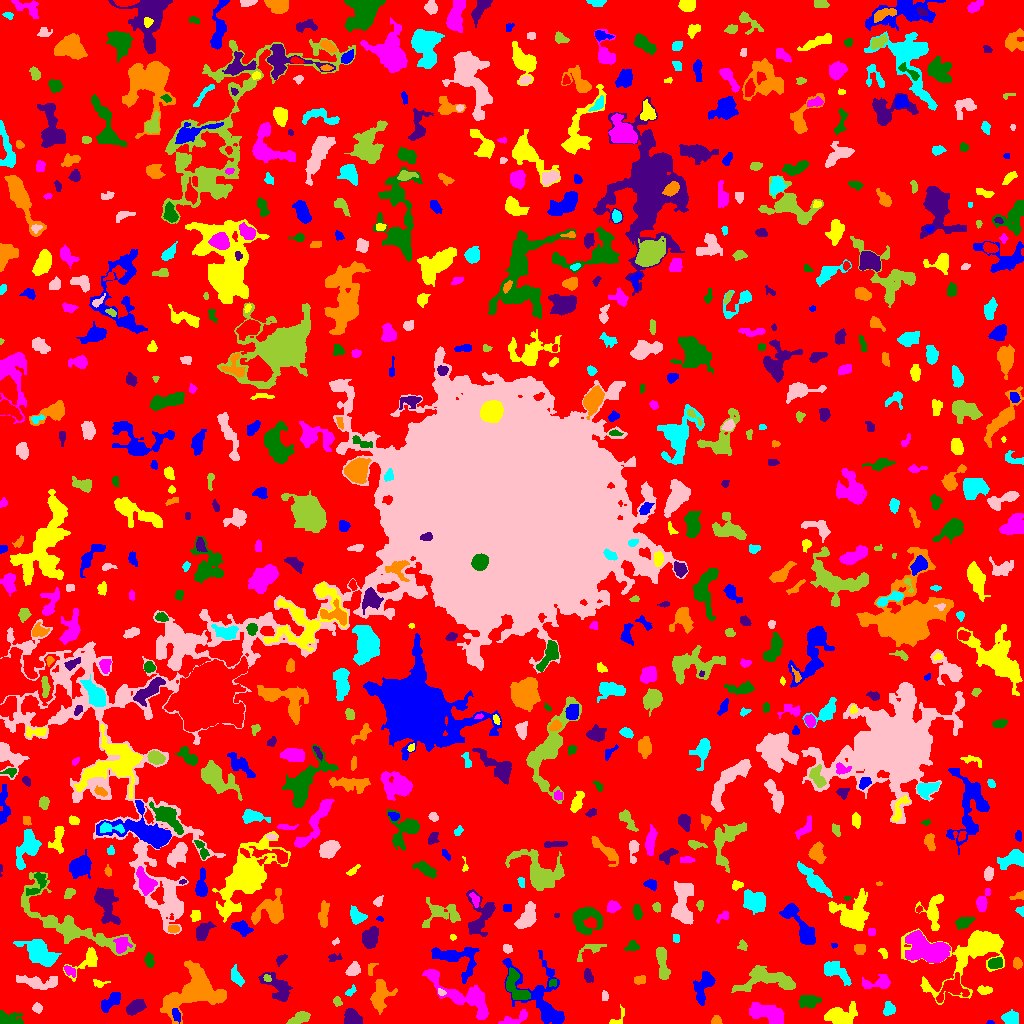

The table this chart was drawn from, first rows:
ID, X, Y, A, B, theta, total_flux, mu_max, mu_median, mu_mean, R_fwhm, R_e, R10, R90, x_start, x_end, y_start, y_end, area, greylevel
0, 510.6, 513.1, 304.6, 300.2, -0.5401, 1055282, 8.0, 1.0, 1.407, 121.8, 223.5, 87.02, 368.9, 0, 1023, 0, 1023, 750109, 1.407
1, 990.2, 0.8529, 1.424, 0.9118, -0.002892, 34.0, 4.0, 1.0, 1.172, 1.784, 1.262, 0.0, 2.185, 986, 994, 0, 3, 29, 5.172
2, 839.9, 7.512, 7.082, 4.609, 0.07721, 1778, 10.0, 3.0, 3.815, 7.203, 6.077, 2.394, 10.11, 824, 857, 0, 22, 466, 6.815
3, 515.3, 4.737, 8.227, 2.414, 0.3747, 479.0, 7.0, 2.0, 2.383, 3.7, 4.146, 1.493, 6.864, 498, 527, 0, 14, 201, 5.383
4, 8.655, 4.846, 6.571, 3.095, -0.08487, 937.0, 8.0, 3.0, 3.733, 6.206, 5.015, 1.954, 7.959, 0, 23, 0, 13, 251, 5.733
5, 352, 4.689, 4.242, 3.482, -0.695, 959.0, 10.0, 3.0, 3.963, 5.293, 4.37, 1.693, 7.334, 344, 362, 0, 15, 242, 6.963
6, 716.3, 2.681, 2.412, 2.017, 0.03505, 288.0, 7.0, 3.0, 3.47, 3.613, 2.764, 1.128, 4.26, 711, 722, 0, 8, 83, 6.47
7, 1011, 6.02, 3.447, 3.068, 0.05541, 655.0, 9.0, 2.0, 3.308, 4.297, 3.909, 1.493, 6.604, 1001, 1018, 0, 14, 198, 6.308
8, 37.01, 15.63, 2.139, 1.91, -0.1606, 107.0, 3.0, 1.0, 1.189, 3.141, 2.585, 0.9772, 4.146, 32, 42, 10, 21, 90, 5.189
9, 299.1, 5.158, 5.377, 2.323, 0.3407, 665.0, 6.0, 3.0, 3.228, 6.333, 4.442, 1.871, 6.91, 286, 310, 0, 12, 206, 6.228
10, 248.1, 10.34, 6.312, 2.552, -0.8491, 421.0, 5.0, 2.0, 2.005, 4.652, 4.478, 1.784, 7.225, 240, 258, 0, 24, 210, 5.005
11, 176.5, 8.798, 3.622, 1.801, -1.261, 198.0, 4.0, 2.0, 1.96, 4.82, 3.241, 1.262, 4.853, 172, 180, 0, 15, 101, 7.96
12, 615.8, 2.977, 5.384, 2.013, 0.8439, 88.0, 4.0, 0.5, 0.8148, 2.646, 2.185, 0.7979, 3.785, 609, 624, 0, 19, 108, 4.815
13, 767.2, 10.33, 9.125, 3.919, -0.3154, 1766, 10.0, 3.0, 3.345, 5.89, 7.092, 2.459, 11.33, 749, 784, 0, 21, 528, 6.345
14, 807.9, 21.57, 5.098, 2.956, 0.1318, 547.0, 5.0, 2.0, 2.251, 5.262, 4.72, 1.784, 7.611, 798, 821, 15, 28, 243, 5.251
15, 135.2, 16.21, 5.175, 2.855, 0.586, 943.0, 7.0, 4.0, 3.996, 6.555, 4.951, 2.034, 7.442, 126, 146, 8, 24, 236, 6.996
16, 195, 33.75, 13.31, 9.422, 0.6162, 9199, 22.0, 4.0, 6.149, 9.271, 10.01, 3.827, 18.66, 160, 226, 0, 63, 1496, 8.149
17, 889, 12.98, 2.785, 2.256, 1.135, 141.0, 3.0, 1.0, 0.986, 3.827, 3.09, 1.128, 4.72, 883, 895, 8, 22, 143, 4.986
18, 604.5, 27.74, 2.482, 1.479, -1.514, 84.0, 2.0, 1.0, 1.292, 4.068, 2.523, 1.128, 3.7, 602, 608, 23, 33, 65, 5.292
19, 337.2, 21.64, 2.526, 1.962, -1.084, 119.0, 3.0, 1.0, 1.587, 3.338, 2.764, 0.9772, 4.442, 333, 342, 17, 27, 75, 4.587
20, 917.1, 25.61, 2.063, 1.504, 0.05939, 62.0, 3.0, 1.0, 1.265, 2.257, 2.034, 0.7979, 3.385, 912, 921, 23, 28, 49, 5.265
21, 109.7, 21.02, 6.718, 2.83, 0.7546, 532.0, 7.0, 2.0, 2.137, 2.764, 5.293, 1.693, 7.858, 101, 120, 11, 31, 249, 5.137
22, 985.2, 33.29, 3.059, 1.713, 0.0848, 266.0, 7.0, 2.0, 2.313, 2.877, 2.764, 0.9772, 4.687, 977, 992, 29, 38, 115, 6.313
23, 465.3, 27.12, 20.72, 5.867, -0.5345, 2678, 9.0, 2.0, 2.883, 7.485, 8.903, 3.338, 14.61, 422, 488, 4, 54, 929, 5.883
24, 515.8, 34.93, 9.085, 4.284, -1.022, 1012, 6.0, 2.0, 2.536, 7.378, 5.944, 2.257, 9.641, 506, 530, 24, 56, 399, 7.536
25, 278.1, 36.1, 9.163, 4.559, -0.787, 1788, 10.0, 4.0, 4.11, 7.356, 6.652, 2.459, 10.36, 258, 292, 22, 51, 435, 6.11
26, 380.6, 29.01, 7.731, 4.649, 1.343, 1025, 6.0, 2.0, 2.346, 7.653, 6.531, 2.394, 10.2, 370, 397, 9, 44, 437, 5.346
27, 350.7, 32.21, 3.351, 1.748, 0.7683, 169.0, 4.0, 2.0, 2.224, 4.26, 2.764, 1.128, 4.297, 345, 356, 27, 39, 76, 5.224
28, 441, 31.32, 2.319, 1.493, -0.5241, 90.0, 4.0, 2.0, 1.731, 2.985, 2.257, 0.7979, 3.613, 438, 446, 28, 35, 52, 6.731
29, 768.4, 43.88, 15.84, 5.777, -0.003591, 1784, 7.0, 2.0, 2.354, 6.383, 8.444, 3.038, 13.43, 731, 795, 31, 58, 758, 5.354
30, 952.3, 35.2, 7.913, 5.558, 0.4596, 1816, 9.0, 4.0, 4.529, 7.378, 6.77, 2.585, 10.28, 936, 969, 21, 51, 401, 7.529
31, 540.7, 26.33, 21.56, 10.65, -0.9758, 3594, 10.0, 3.0, 3.175, 7.225, 10.73, 3.7, 17.21, 502, 564, 0, 73, 1132, 5.175
32, 99.06, 40.08, 3.834, 1.996, -0.07249, 130.0, 3.0, 1.0, 1.494, 3.338, 2.932, 1.128, 4.787, 93, 110, 36, 44, 87, 4.494
33, 877.2, 40.65, 8.656, 3.072, 0.1503, 536.0, 5.0, 2.0, 2.015, 5.078, 4.82, 1.784, 8.117, 862, 890, 35, 49, 266, 5.015
34, 552.8, 41.07, 2.018, 1.55, 0.5861, 61.0, 3.0, 1.0, 1.052, 2.394, 2.111, 0.7979, 3.338, 549, 556, 37, 44, 58, 7.052
35, 588, 47.52, 3.38, 2.024, -1.302, 266.0, 5.0, 2.0, 2.313, 3.949, 3.338, 1.262, 5.262, 584, 593, 41, 55, 115, 5.313
36, 639.5, 43.4, 2.473, 2.316, 0.2706, 129.0, 2.0, 1.0, 1.303, 5.078, 3.192, 1.382, 4.652, 634, 645, 39, 48, 99, 6.303
37, 835.4, 51.83, 8.877, 3.629, -0.5553, 717.0, 5.0, 2.0, 2.014, 5.917, 5.585, 2.185, 9.474, 824, 851, 38, 62, 356, 5.014
38, 36.83, 41.3, 10.45, 2.832, -0.06784, 625.0, 7.0, 1.0, 1.615, 3.742, 5.015, 1.784, 8.519, 16, 57, 34, 48, 387, 5.615
39, 267, 45.3, 2.203, 1.614, -0.6517, 159.0, 5.0, 3.0, 2.944, 3.29, 2.459, 0.9772, 3.7, 263, 271, 42, 49, 54, 9.944
40, 712.9, 74.68, 49.75, 26.94, 1.122, 10320, 12.0, 3.0, 3.277, 9.657, 17.68, 5.836, 28.78, 624, 767, 15, 214, 3149, 5.277
41, 704.7, 37.73, 8.812, 3.295, 1.17, 814.0, 7.0, 2.0, 2.103, 4.687, 5.293, 1.954, 8.593, 693, 715, 18, 52, 387, 8.103
42, 966.8, 69.3, 27.52, 14.67, 0.4307, 5526, 8.0, 3.0, 3.272, 13.45, 13.21, 5.078, 21, 901, 1004, 19, 95, 1689, 5.272
43, 69.5, 52.63, 3.486, 2.114, -0.6926, 200.0, 4.0, 2.0, 1.942, 4.853, 3.432, 1.128, 5.078, 64, 75, 46, 58, 103, 5.942
44, 149.2, 62.78, 3.376, 2.112, -1.428, 324.0, 6.0, 3.0, 2.746, 4.442, 3.385, 1.262, 5.293, 144, 154, 56, 71, 118, 7.746
45, 281, 64.58, 2.992, 1.399, 0.6684, 90.0, 3.0, 1.0, 1.034, 3.038, 2.523, 0.7979, 3.909, 276, 287, 57, 69, 87, 5.034
46, 370.9, 55.61, 3.631, 1.848, 1.375, 87.0, 3.0, 1.0, 1.087, 2.523, 2.646, 0.9772, 4.26, 368, 378, 48, 60, 80, 5.088
47, 236.6, 46.17, 4.798, 2.383, -1.155, 424.0, 6.0, 2.0, 2.451, 4.951, 4.029, 1.493, 6.333, 231, 244, 37, 59, 173, 5.451
48, 352.6, 54.25, 3.621, 2.116, 0.7777, 244.0, 5.0, 1.0, 1.506, 3.478, 3.338, 1.262, 5.499, 345, 360, 48, 62, 162, 5.506
49, 661.6, 62.39, 8.736, 2.336, -1.404, 1092, 12.0, 3.0, 3.478, 3.827, 4.918, 1.784, 8.234, 656, 670, 44, 76, 314, 8.478
50, 159.7, 51.14, 8.253, 4.678, -1.005, 1469, 10.0, 2.0, 3.272, 5.997, 5.642, 2.185, 9.869, 141, 171, 38, 75, 449, 6.272
51, 455.9, 65.18, 13.23, 7.302, -0.3019, 1862, 7.0, 3.0, 2.965, 8.038, 8.019, 3.038, 12.64, 431, 479, 40, 76, 628, 5.965
52, 883.5, 70.64, 2.862, 1.637, -0.9691, 122.0, 3.0, 2.0, 1.718, 3.478, 2.706, 1.128, 4.26, 878, 887, 65, 75, 71, 4.718
53, 931.7, 71.74, 9.896, 5.295, -0.3373, 7493, 39.0, 4.0, 7.805, 6.155, 6.723, 2.523, 13.81, 905, 950, 61, 93, 960, 11.81
54, 995.5, 60.43, 3.342, 2.573, 0.2285, 302.0, 4.0, 2.0, 1.974, 5.781, 3.656, 1.493, 5.698, 988, 1002, 55, 66, 153, 6.974
55, 334.9, 65.96, 3.57, 1.887, 0.01208, 138.0, 3.0, 1.0, 1.568, 3.523, 2.932, 1.128, 4.754, 328, 342, 62, 70, 88, 4.568
56, 1018, 60.03, 2.647, 2.111, -1.347, 276.0, 6.0, 2.0, 2.845, 3.827, 2.932, 1.128, 4.72, 1013, 1022, 54, 66, 97, 5.845
57, 38.6, 70.72, 8.88, 4.945, -0.6369, 1421, 5.0, 2.0, 2.193, 9.202, 7.715, 3.29, 12.65, 13, 61, 57, 84, 648, 5.193
58, 507.5, 75.11, 2.496, 2.146, -0.7476, 65.0, 1.0, 1.0, 0.8228, 4.549, 3.192, 1.382, 4.297, 503, 512, 70, 79, 79, 4.823
59, 590.7, 73.81, 8.474, 3.027, 0.4581, 259.0, 2.0, 1.0, 1.37, 7.674, 4.514, 1.954, 7.114, 577, 606, 62, 79, 189, 4.37
... 701 more rows
